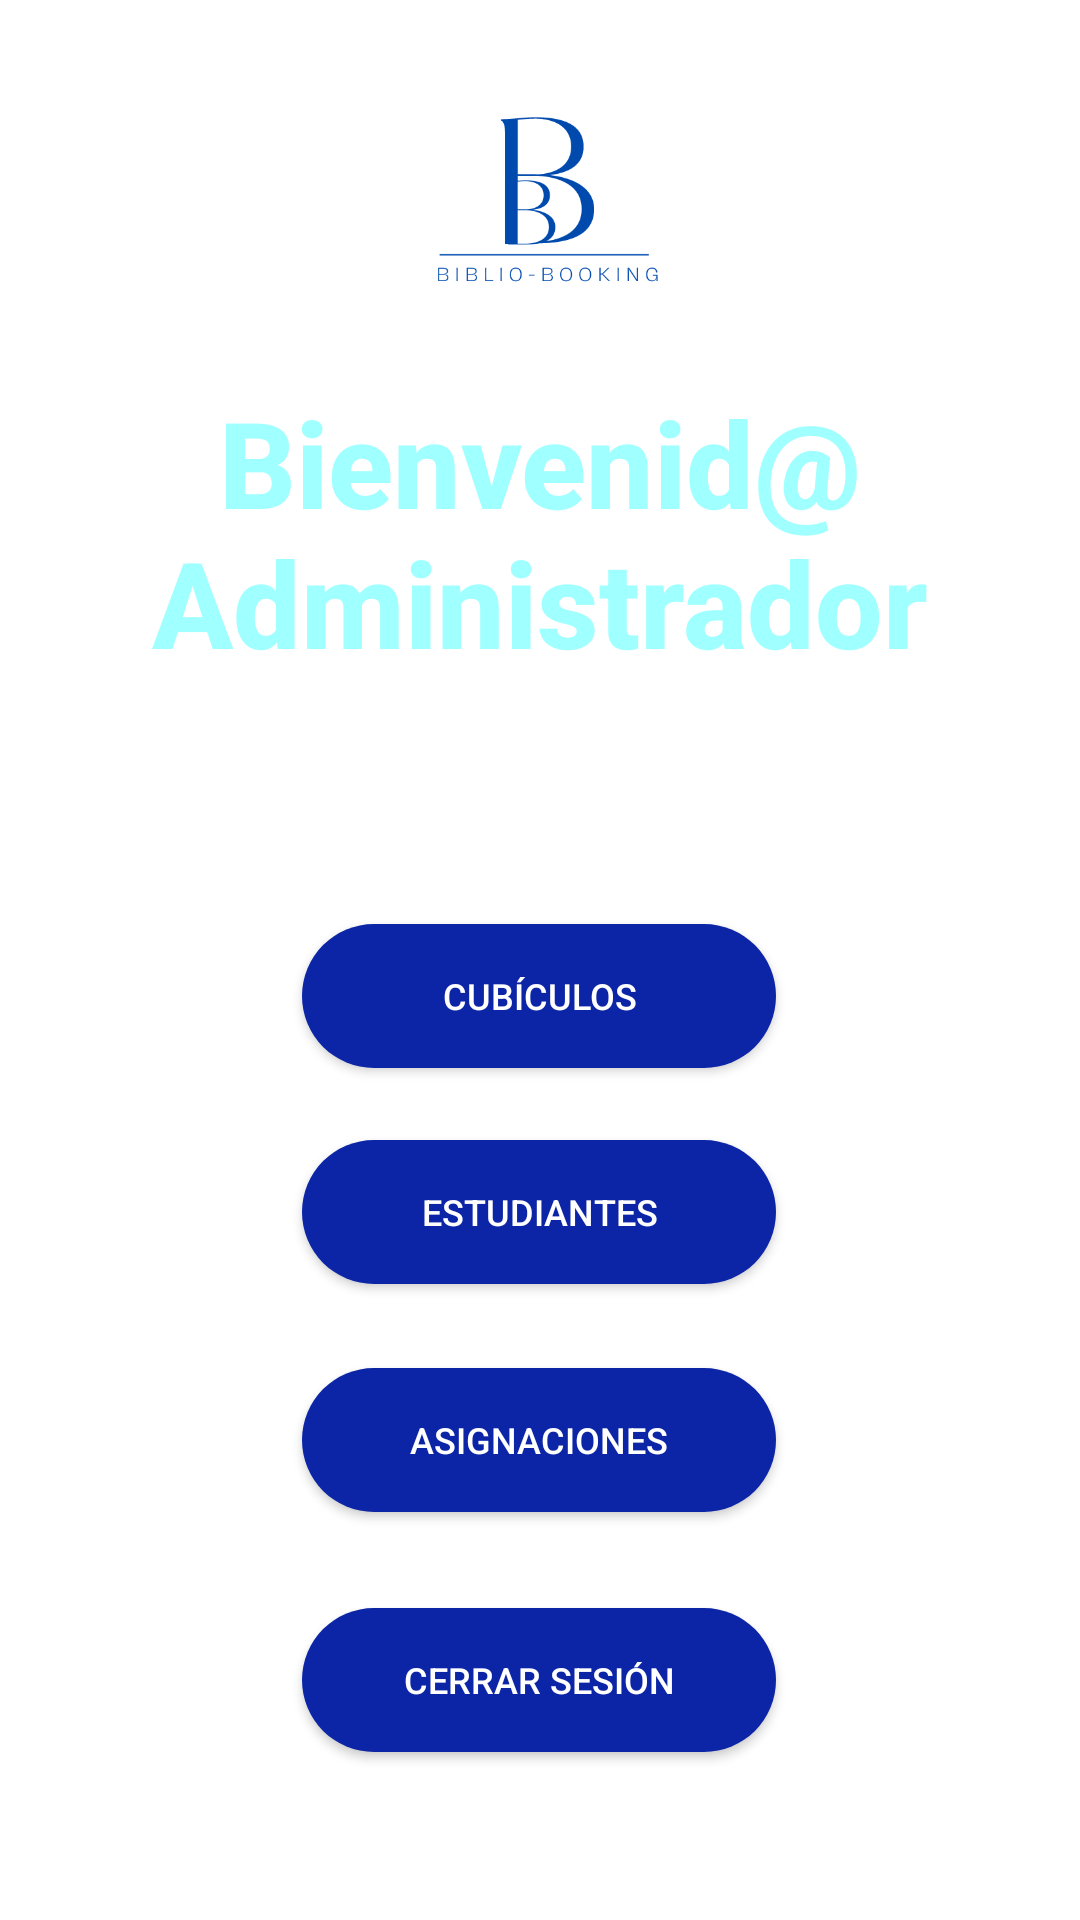

The Android layout XML behind this screen, and the referenced resources:
<!-- AndroidManifest.xml: application theme Theme.BiblioBooking -->
<!-- res/layout/activity_main_administrador.xml -->
<?xml version="1.0" encoding="utf-8"?>
<androidx.constraintlayout.widget.ConstraintLayout xmlns:android="http://schemas.android.com/apk/res/android"
    xmlns:app="http://schemas.android.com/apk/res-auto"
    xmlns:tools="http://schemas.android.com/tools"
    android:layout_width="match_parent"
    android:layout_height="match_parent"
    android:background="@drawable/backgroundmain"
    android:clickable="true"
    tools:context=".MainAdministrador">

    <TextView
        android:id="@+id/texto"
        android:layout_width="350dp"
        android:layout_height="116dp"
        android:fontFamily="sans-serif-medium"
        android:text="Bienvenid@ Administrador"
        android:textAlignment="center"
        android:textColor="#A0FFFF"
        android:textSize="40sp"
        android:textStyle="bold"
        app:layout_constraintBottom_toBottomOf="parent"
        app:layout_constraintEnd_toEndOf="parent"
        app:layout_constraintStart_toStartOf="parent"
        app:layout_constraintTop_toTopOf="parent"
        app:layout_constraintVertical_bias="0.243" />

    <androidx.appcompat.widget.AppCompatButton
        android:id="@+id/cubiculo"
        android:layout_width="158dp"
        android:layout_height="48dp"
        android:layout_marginTop="308dp"
        android:background="@drawable/round_button_background"
        android:fontFamily="sans-serif-medium"
        android:text="Cubículos"
        android:textAlignment="center"
        android:textColor="#FFFFFF"
        android:textSize="12sp"
        app:layout_constraintEnd_toEndOf="parent"
        app:layout_constraintHorizontal_bias="0.498"
        app:layout_constraintStart_toStartOf="parent"
        app:layout_constraintTop_toTopOf="parent" />

    <androidx.appcompat.widget.AppCompatButton
        android:id="@+id/estudiante"
        android:layout_width="158dp"
        android:layout_height="48dp"
        android:layout_marginTop="380dp"
        android:background="@drawable/round_button_background"
        android:fontFamily="sans-serif-medium"
        android:text="Estudiantes"
        android:textAlignment="center"
        android:textColor="#FFFFFF"
        android:textSize="12sp"
        app:layout_constraintEnd_toEndOf="parent"
        app:layout_constraintHorizontal_bias="0.498"
        app:layout_constraintStart_toStartOf="parent"
        app:layout_constraintTop_toTopOf="parent" />


    <androidx.appcompat.widget.AppCompatButton
        android:id="@+id/cerrarsesión"
        android:layout_width="158dp"
        android:layout_height="48dp"
        android:layout_marginTop="536dp"
        android:background="@drawable/round_button_background"
        android:fontFamily="sans-serif-medium"
        android:text="Cerrar Sesión"
        android:textAlignment="center"
        android:textColor="#FFFFFF"
        android:textSize="12sp"
        app:layout_constraintEnd_toEndOf="parent"
        app:layout_constraintHorizontal_bias="0.498"
        app:layout_constraintStart_toStartOf="parent"
        app:layout_constraintTop_toTopOf="parent" />

    <androidx.appcompat.widget.AppCompatButton
        android:id="@+id/asignaciones"
        android:layout_width="158dp"
        android:layout_height="48dp"
        android:layout_marginTop="456dp"
        android:background="@drawable/round_button_background"
        android:fontFamily="sans-serif-medium"
        android:text="Asignaciones"
        android:textAlignment="center"
        android:textColor="#FFFFFF"
        android:textSize="12sp"
        app:layout_constraintEnd_toEndOf="parent"
        app:layout_constraintHorizontal_bias="0.498"
        app:layout_constraintStart_toStartOf="parent"
        app:layout_constraintTop_toTopOf="parent" />

    <ImageView
        android:id="@+id/imageView3"
        android:layout_width="109dp"
        android:layout_height="115dp"
        app:layout_constraintBottom_toBottomOf="parent"
        app:layout_constraintEnd_toEndOf="parent"
        app:layout_constraintStart_toStartOf="parent"
        app:layout_constraintTop_toTopOf="parent"
        app:layout_constraintVertical_bias="0.001"
        app:srcCompat="@drawable/logo2" />

</androidx.constraintlayout.widget.ConstraintLayout>
<!-- resources referenced by this layout -->
<resources>
  <!-- drawable logo2: png bitmap (drawable, 15128 bytes) -->
  <!-- drawable round_button_background (drawable) -->
  <shape xmlns:android="http://schemas.android.com/apk/res/android">
      <solid android:color="#0C25A6" /> 
      <corners android:radius="50dp" /> 
  </shape>
  <style name="Theme.BiblioBooking" parent="Theme.MaterialComponents.DayNight.DarkActionBar">
          
          <item name="colorPrimary">@color/purple_500</item>
          <item name="colorPrimaryVariant">@color/purple_700</item>
          <item name="colorOnPrimary">@color/white</item>
          
          <item name="colorSecondary">@color/teal_200</item>
          <item name="colorSecondaryVariant">@color/teal_700</item>
          <item name="colorOnSecondary">@color/black</item>
          
          <item name="android:statusBarColor">?attr/colorPrimaryVariant</item>
          
      </style>
  <!-- not gathered from this repository: default colours our renderer supplied (Android Studio template values) -->
  <color name="purple_500">#FF6200EE</color>
  <color name="purple_700">#FF3700B3</color>
  <color name="teal_200">#FF03DAC5</color>
  <color name="teal_700">#FF018786</color>
  <color name="black">#FF000000</color>
  <color name="white">#FFFFFFFF</color>
</resources>
